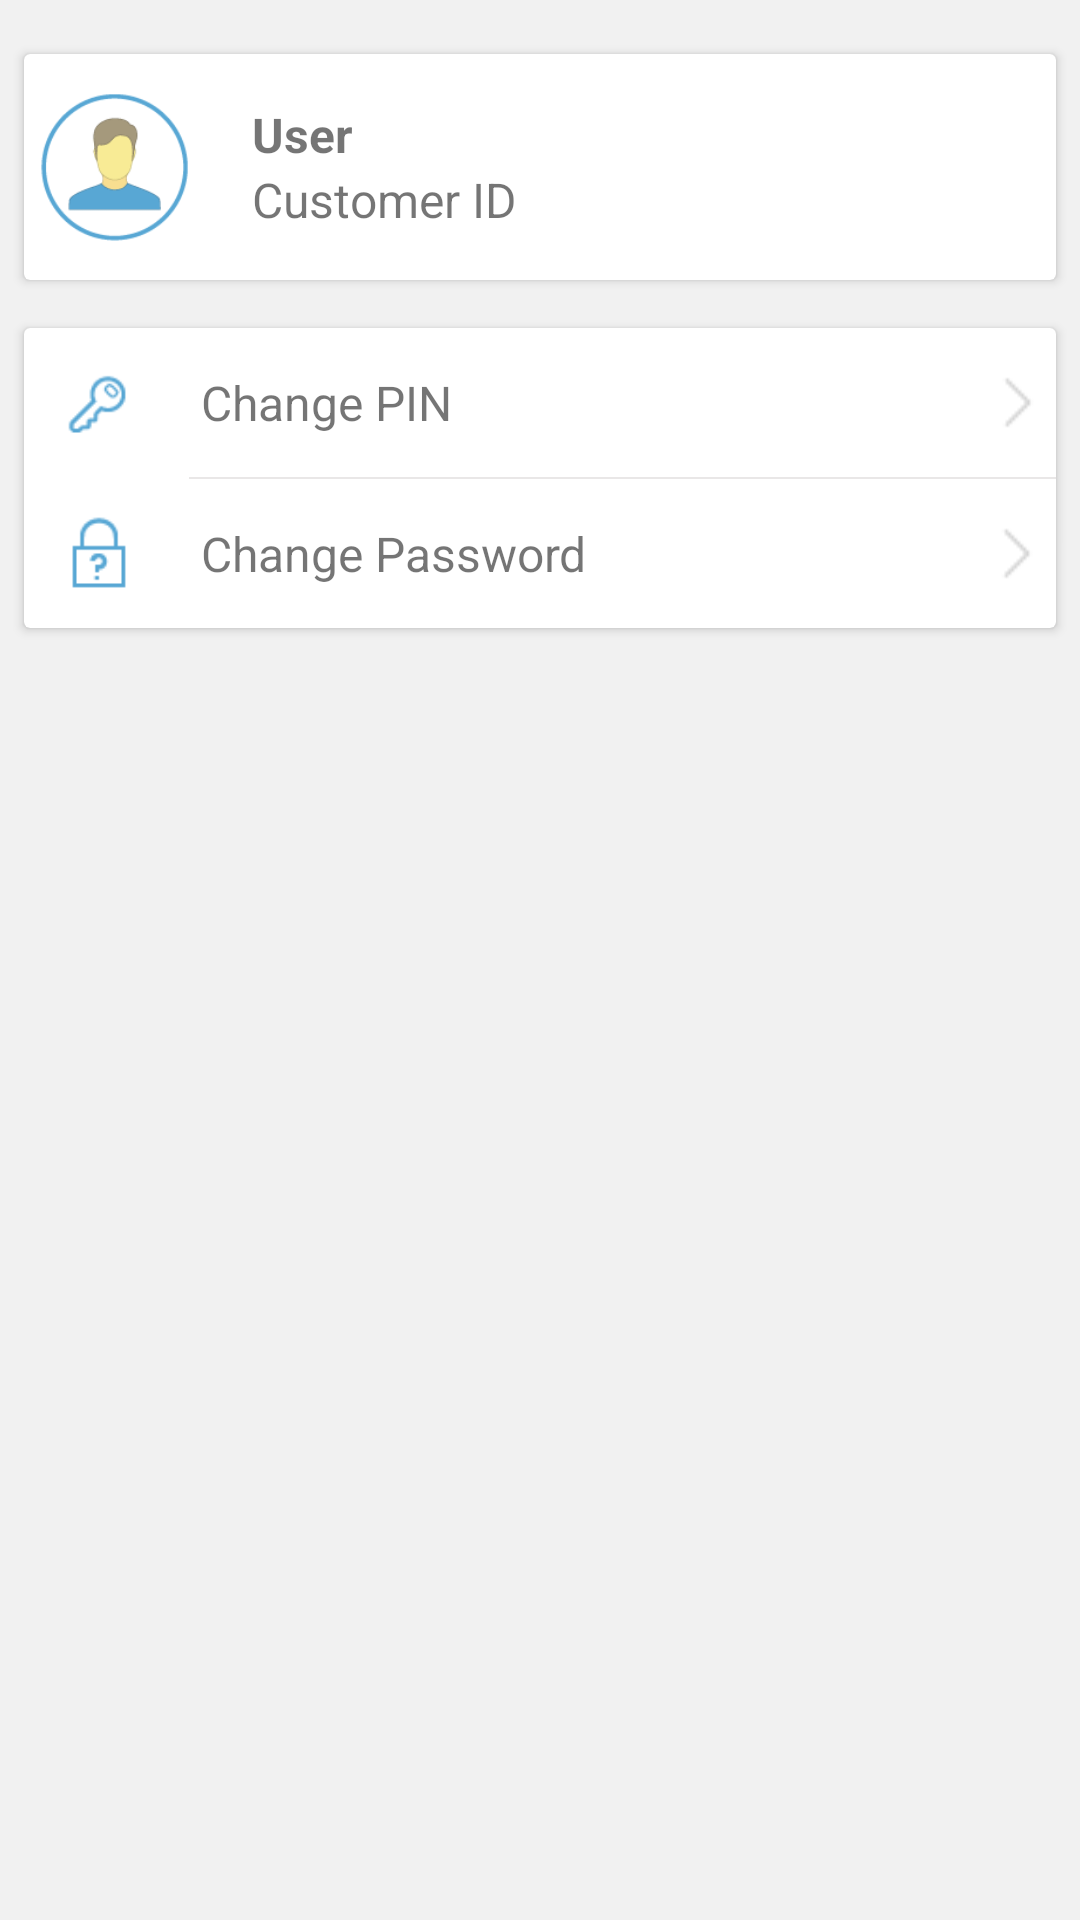

Layout XML and referenced resources for this Android screen:
<!-- AndroidManifest.xml: application theme AppTheme -->
<!-- res/layout/fragment_profile.xml -->
<LinearLayout xmlns:android="http://schemas.android.com/apk/res/android"
    android:orientation="vertical"
    android:id="@+id/moreLayout"
    android:layout_width="match_parent"
    android:layout_height="match_parent">

    <FrameLayout
        android:id="@+id/profile_fragment_container"
        android:layout_width="match_parent"
        android:layout_height="match_parent"
        android:background="#f1f1f1">

        <ScrollView
            android:layout_width="match_parent"
            android:layout_height="wrap_content">

            <LinearLayout
                android:layout_width="match_parent"
                android:layout_height="match_parent"
                android:orientation="vertical"
                android:layout_marginTop="10dp">

                <android.support.v7.widget.CardView
                    android:id="@+id/card_view_profile"
                    android:layout_width="match_parent"
                    android:layout_height="wrap_content"
                    android:layout_margin="8dp">

                    <LinearLayout
                        android:layout_width="match_parent"
                        android:layout_height="wrap_content"
                        android:orientation="vertical">

                        <LinearLayout
                            android:layout_width="match_parent"
                            android:layout_height="wrap_content"
                            android:orientation="horizontal"
                            android:id="@+id/Profile_row"
                            android:weightSum="1">

                            <ImageView
                                android:id="@+id/ProfileImage"
                                android:layout_width="60dp"
                                android:layout_height="match_parent"
                                android:scaleType="fitCenter"
                                android:padding="5dp"
                                android:src="@drawable/prof_picc"
                                android:layout_alignParentLeft="true"
                                android:layout_alignParentTop="true" />

                            <LinearLayout
                                android:layout_width="wrap_content"
                                android:layout_height="wrap_content"
                                android:orientation="vertical"
                                android:layout_weight="1.02">

                                <TextView
                                    android:layout_width="249dp"
                                    android:layout_height="wrap_content"
                                    android:textSize="16sp"
                                    android:textStyle="bold"
                                    android:text="User"
                                    android:id="@+id/ProfileTitle"
                                    android:layout_gravity="center_vertical"
                                    android:paddingLeft="16dp"
                                    android:paddingTop="16dp" />

                                <TextView
                                    android:layout_width="219dp"
                                    android:layout_height="wrap_content"
                                    android:textSize="16sp"
                                    android:text="Customer ID"
                                    android:id="@+id/custID"
                                    android:layout_gravity="center_vertical"
                                    android:paddingLeft="16dp"
                                    android:paddingBottom="16dp" />

                            </LinearLayout>

                        </LinearLayout>
                    </LinearLayout>
                </android.support.v7.widget.CardView>

                <android.support.v7.widget.CardView
                    android:id="@+id/card_view"
                    android:layout_width="match_parent"
                    android:layout_height="wrap_content"
                    android:layout_margin="8dp">

                    <LinearLayout
                        android:layout_width="wrap_content"
                        android:layout_height="wrap_content"
                        android:orientation="vertical">

                        <LinearLayout
                            android:layout_width="match_parent"
                            android:layout_height="wrap_content"
                            android:orientation="horizontal"
                            android:id="@+id/pin_row"
                            android:onClick="true"
                            android:weightSum="1">

                            <ImageView
                                android:id="@+id/PinImage"
                                android:scaleType="fitCenter"
                                android:padding="5dp"
                                android:src="@drawable/change_pin_ico"
                                android:layout_marginLeft="5dp"
                                android:layout_alignParentLeft="true"
                                android:layout_alignParentTop="true"
                                android:layout_height="match_parent"
                                android:layout_width="40dp" />

                            <TextView
                                android:layout_width="wrap_content"
                                android:layout_height="wrap_content"
                                android:padding="14dp"
                                android:textSize="16sp"
                                android:text="Change PIN"
                                android:layout_gravity="center_vertical"
                                android:layout_weight="1.01" />

                            <ImageView
                                android:id="@+id/imageView5"
                                android:layout_width="wrap_content"
                                android:layout_height="match_parent"
                                android:scaleType="fitCenter"
                                android:padding="5dp"
                                android:maxWidth="5dp"
                                android:src="@drawable/right_arrow"
                                android:layout_alignParentTop="false"
                                android:layout_gravity="right"
                                android:layout_alignParentLeft="false" />
                        </LinearLayout>

                        <View
                            android:layout_width="wrap_content"
                            android:layout_height="0.5dp"
                            android:background="@color/lightBorder"
                            android:layout_gravity="right"
                            android:layout_marginLeft="55dp"/>

                        <LinearLayout
                            android:layout_width="match_parent"
                            android:layout_height="wrap_content"
                            android:orientation="horizontal"
                            android:id="@+id/password_row"
                            android:onClick="true"
                            android:weightSum="1">

                            <ImageView
                                android:id="@+id/PasswordImage"
                                android:layout_height="match_parent"
                                android:scaleType="fitCenter"
                                android:padding="5dp"
                                android:src="@drawable/lock_ico"
                                android:layout_marginLeft="5dp"
                                android:layout_alignParentLeft="true"
                                android:layout_alignParentTop="true"
                                android:layout_width="40dp" />

                            <TextView
                                android:layout_width="wrap_content"
                                android:layout_height="wrap_content"
                                android:padding="14dp"
                                android:textSize="16sp"
                                android:text="Change Password"
                                android:layout_gravity="center_vertical"
                                android:layout_weight="1.01" />

                            <ImageView
                                android:id="@+id/imageView6"
                                android:layout_width="wrap_content"
                                android:layout_height="match_parent"
                                android:scaleType="fitCenter"
                                android:padding="5dp"
                                android:maxWidth="5dp"
                                android:src="@drawable/right_arrow"
                                android:layout_alignParentTop="false"
                                android:layout_gravity="right"
                                android:layout_alignParentLeft="false" />
                        </LinearLayout>

                    </LinearLayout>

                </android.support.v7.widget.CardView>

            </LinearLayout>

        </ScrollView>

    </FrameLayout>

</LinearLayout>
<!-- resources referenced by this layout -->
<resources>
  <color name="lightBorder">#e9e7e7</color>
  <!-- drawable change_pin_ico: png bitmap (drawable, 700 bytes) -->
  <!-- drawable lock_ico: png bitmap (drawable, 533 bytes) -->
  <!-- drawable prof_picc: png bitmap (drawable, 4500 bytes) -->
  <!-- drawable right_arrow: png bitmap (drawable, 117 bytes) -->
  <style name="AppTheme" parent="Theme.AppCompat.Light.DarkActionBar">
          
          <item name="colorPrimary">@color/colorPrimary</item>
          <item name="colorPrimaryDark">@color/colorPrimaryDark</item>
          <item name="colorAccent">@color/colorAccent</item>
          <item name="android:textAllCaps">false</item>
      </style>
  <color name="colorPrimary">#4d90b7</color>
  <color name="colorPrimaryDark">#417492</color>
  <color name="colorAccent">#58a7d4</color>
</resources>
